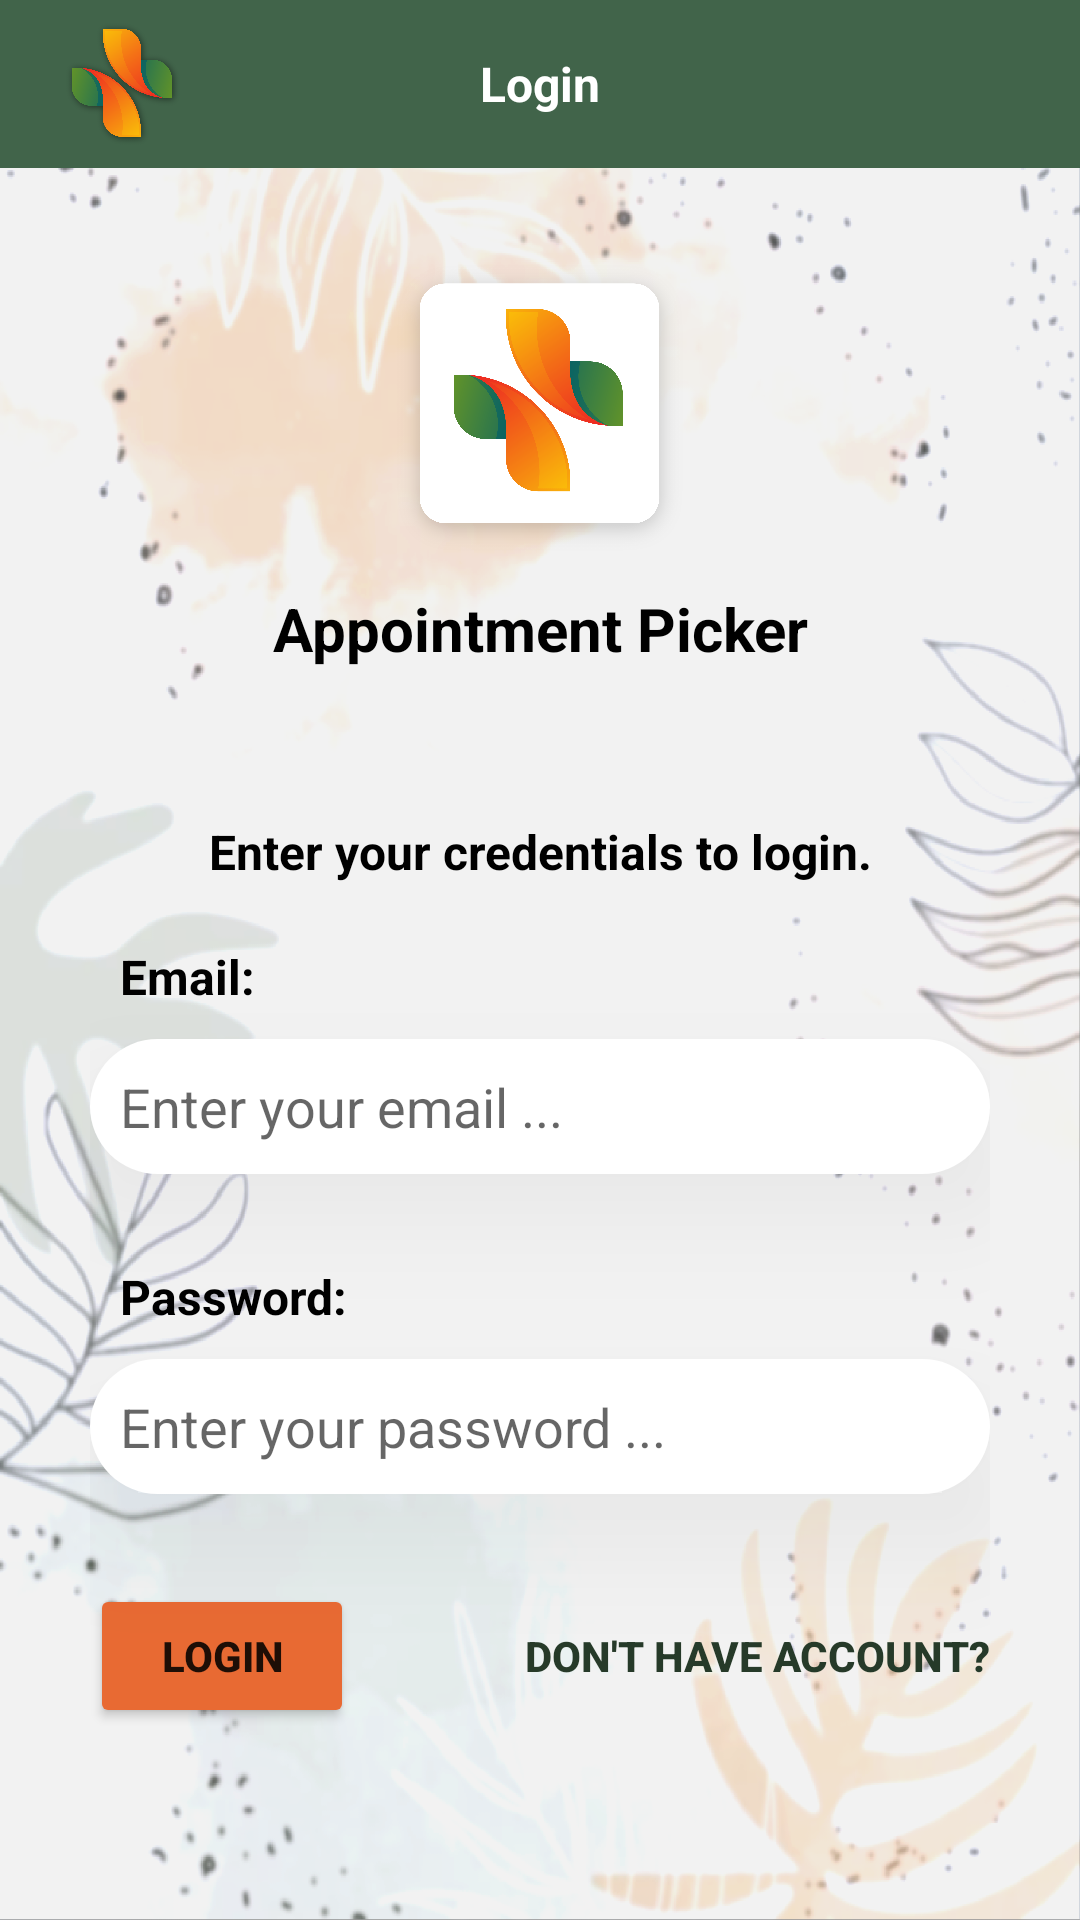

Produce the Android XML layout that renders to this screen, including the resource entries it uses.
<!-- AndroidManifest.xml: application theme Theme.AppointmentApplication -->
<!-- res/layout/activity_login.xml -->
<?xml version="1.0" encoding="utf-8"?>
<LinearLayout xmlns:android="http://schemas.android.com/apk/res/android"
    xmlns:app="http://schemas.android.com/apk/res-auto"
    xmlns:tools="http://schemas.android.com/tools"
    android:layout_width="match_parent"
    android:layout_height="match_parent"
    android:background="@drawable/img2"
    android:gravity="center|start"
    android:orientation="vertical"
    tools:context=".MainActivity">

    <androidx.appcompat.widget.Toolbar
        android:id="@+id/backToMain"
        android:layout_width="match_parent"
        android:layout_height="?attr/actionBarSize"
        android:background="@color/green"
        app:layout_constraintEnd_toEndOf="parent"
        app:layout_constraintStart_toStartOf="parent"
        app:layout_constraintTop_toTopOf="parent"
        tools:ignore="MissingConstraints">

        <ImageView
            android:id="@+id/logoImageView"
            android:layout_width="50dp"
            android:layout_height="wrap_content"
            android:padding="5dp"
            android:src="@drawable/nav_logo" />

        <TextView
            android:id="@+id/textView8"
            android:layout_width="wrap_content"
            android:layout_height="wrap_content"
            android:layout_gravity="center"
            android:text="Login"
            android:textColor="#FFFFFF"
            android:textSize="16sp"
            android:textStyle="bold" />



    </androidx.appcompat.widget.Toolbar>

    <LinearLayout
        android:layout_width="match_parent"
        android:layout_height="match_parent"
        android:gravity="center_vertical"
        android:orientation="vertical"
        android:padding="30dp">

        <ImageView
            android:id="@+id/imageView"
            android:layout_width="100dp"
            android:layout_height="100dp"
            android:layout_gravity="center"
            android:layout_marginBottom="10dp"
            app:srcCompat="@drawable/logo" />

        <TextView
            android:id="@+id/textView3"
            android:layout_width="match_parent"
            android:layout_height="wrap_content"
            android:layout_marginBottom="50dp"
            android:gravity="center"
            android:text="@string/applicatin_name"
            android:textColor="#000000"
            android:textSize="20sp"
            android:textStyle="bold" />

        <TextView
            android:id="@+id/textView5"
            android:layout_width="match_parent"
            android:layout_height="wrap_content"
            android:layout_marginBottom="20dp"
            android:gravity="center"
            android:text="@string/login_credentials"
            android:textColor="#000000"
            android:textSize="16sp"
            android:textStyle="bold" />

        <TextView
            android:id="@+id/emailInputSignup"
            android:layout_width="wrap_content"
            android:layout_height="wrap_content"
            android:layout_marginLeft="10dp"
            android:layout_marginBottom="10dp"
            android:text="@string/enter_email"
            android:textColor="#000000"
            android:textSize="16sp"
            android:textStyle="bold"
            tools:layout_editor_absoluteX="100dp"
            tools:layout_editor_absoluteY="255dp" />

        <EditText
            android:id="@+id/eamilInput"
            android:layout_width="match_parent"
            android:layout_height="wrap_content"
            android:layout_marginBottom="30dp"
            android:height="45dp"
            android:background="@drawable/edit_text_background"
            android:elevation="20dp"
            android:hint="@string/email_hint"
            android:outlineAmbientShadowColor="#20000000"
            android:outlineSpotShadowColor="#30000000"
            android:padding="10dp"
            app:layout_constraintEnd_toEndOf="parent"
            app:layout_constraintStart_toStartOf="parent"
            tools:layout_editor_absoluteY="270dp" />

        <TextView
            android:id="@+id/passwordTXV"
            android:layout_width="wrap_content"
            android:layout_height="wrap_content"
            android:layout_marginLeft="10dp"
            android:layout_marginBottom="10dp"
            android:text="@string/enter_password"
            android:textColor="#000000"
            android:textSize="16sp"
            android:textStyle="bold"
            tools:layout_editor_absoluteX="100dp"
            tools:layout_editor_absoluteY="339dp" />

        <EditText
            android:id="@+id/passwordInput"
            android:layout_width="match_parent"
            android:layout_height="wrap_content"
            android:layout_marginBottom="30dp"
            android:height="45dp"
            android:background="@drawable/edit_text_background"
            android:elevation="20dp"
            android:hint="@string/password_hint"
            android:outlineAmbientShadowColor="#20000000"
            android:outlineSpotShadowColor="#30000000"
            android:padding="10dp"
            android:shadowColor="#000000"
            android:shadowDy="20"
            app:layout_constraintEnd_toEndOf="parent"
            app:layout_constraintStart_toStartOf="parent"
            tools:layout_editor_absoluteY="270dp" />

        <androidx.constraintlayout.widget.ConstraintLayout
            android:id="@+id/linearLayout3"
            android:layout_width="match_parent"
            android:layout_height="wrap_content">

            <Button
                android:id="@+id/login"
                android:layout_width="wrap_content"
                android:layout_height="wrap_content"
                android:backgroundTint="#E86A33"
                android:text="@string/login_button"
                android:textStyle="bold"
                app:cornerRadius="100dp"
                app:layout_constraintStart_toStartOf="parent" />

            <Button
                android:id="@+id/NoAccount"
                android:layout_width="wrap_content"
                android:layout_height="wrap_content"
                android:background="#00FFFFFF"
                android:text="Don't have account?"
                android:textColor="@color/purple_700"
                android:textStyle="bold"
                app:layout_constraintEnd_toEndOf="parent" />


        </androidx.constraintlayout.widget.ConstraintLayout>

        <TextView
            android:id="@+id/errorTextView2"
            android:layout_width="match_parent"
            android:layout_height="wrap_content"
            android:layout_marginTop="10dp"
            android:background="#00D16B6B"
            android:backgroundTint="#F4C4C4"
            android:gravity="center"
            android:padding="10dp"
            android:textColor="#FF0000"
            android:textSize="14sp"
            android:textStyle="bold" />

    </LinearLayout>

</LinearLayout>
<!-- resources referenced by this layout -->
<resources>
  <color name="green">#41644A</color>
  <color name="purple_700">#263A29</color>
  <!-- drawable edit_text_background (drawable) -->
  <?xml version="1.0" encoding="utf-8"?>
      <shape xmlns:android="http://schemas.android.com/apk/res/android">
          <solid android:color="#FFFFFF" />
          <corners android:radius="100dp" />
  
      </shape>
  <!-- drawable img2: png bitmap (drawable, 389194 bytes) -->
  <!-- drawable logo: png bitmap (drawable, 215903 bytes) -->
  <!-- drawable nav_logo: png bitmap (drawable, 229377 bytes) -->
  <string name="applicatin_name">Appointment Picker</string>
  <string name="email_hint">Enter your email ...</string>
  <string name="enter_email">Email:</string>
  <string name="enter_password">Password:</string>
  <string name="login_button">login</string>
  <string name="login_credentials">Enter your credentials to login.</string>
  <string name="password_hint">Enter your password ...</string>
  <style name="Theme.AppointmentApplication" parent="Theme.MaterialComponents.DayNight.DarkActionBar">
          
          <item name="colorPrimary">@color/purple_500</item>
          <item name="colorPrimaryVariant">@color/purple_700</item>
          <item name="colorOnPrimary">@color/white</item>
          
          <item name="colorSecondary">@color/teal_200</item>
          <item name="colorSecondaryVariant">@color/teal_700</item>
          <item name="colorOnSecondary">@color/black</item>
          
          <item name="android:statusBarColor">?attr/colorPrimaryVariant</item>
          
      </style>
  <color name="purple_500">#41644A</color>
  <color name="white">#FFFFFFFF</color>
  <color name="teal_200">#FF03DAC5</color>
  <color name="teal_700">#FF018786</color>
  <color name="black">#FF000000</color>
</resources>
